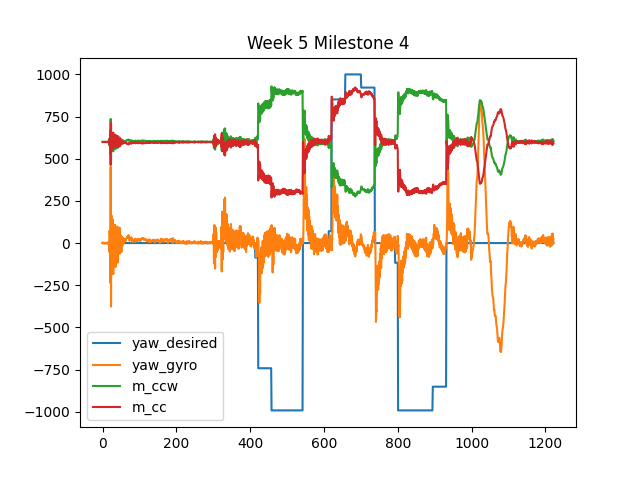

Data behind this chart, as committed beside it:
yaw_desired, yaw_gyro, m1, m2, m3, m4
0.000000, 0.04797, 600, 599, 599, 600
0.000000, -0.1657, 599, 600, 600, 599
0.000000, 0.2921, 600, 599, 599, 600
0.000000, -0.1046, 599, 600, 600, 599
0.000000, 0.04797, 600, 599, 599, 600
0.000000, -0.1962, 599, 600, 600, 599
0.000000, -0.1657, 599, 600, 600, 599
0.000000, 0.1395, 600, 599, 599, 600
0.000000, -0.1962, 599, 600, 600, 599
0.000000, -0.2572, 599, 600, 600, 599
0.000000, -0.2267, 599, 600, 600, 599
0.000000, 0.07849, 600, 599, 599, 600
0.000000, 0.04797, 600, 599, 599, 600
0.000000, 0.07849, 600, 599, 599, 600
0.000000, -0.3793, 598, 601, 601, 598
0.000000, 0.3837, 601, 598, 598, 601
0.000000, 0.17, 600, 599, 599, 600
0.000000, 0.6583, 601, 598, 598, 601
0.000000, -5.232, 584, 615, 615, 584
0.000000, 7.25, 621, 578, 578, 621
0.000000, 3.893, 611, 588, 588, 611
0.000000, -23.63, 529, 670, 670, 529
0.000000, 45.37, 736, 463, 463, 736
0.000000, -37.64, 487, 712, 712, 487
0.000000, 16.41, 649, 550, 550, 649
0.000000, 0.109, 600, 599, 599, 600
0.000000, -3.736, 588, 611, 611, 588
0.000000, -3.218, 590, 609, 609, 590
0.000000, 13.84, 641, 558, 558, 641
0.000000, -18.45, 544, 655, 655, 544
0.000000, 9.326, 627, 572, 572, 627
0.000000, 1.269, 603, 596, 596, 603
0.000000, -5.232, 584, 615, 615, 584
0.000000, -0.7455, 597, 602, 602, 597
0.000000, 10.82, 632, 567, 567, 632
0.000000, -14.2, 557, 642, 642, 557
0.000000, 6.182, 618, 581, 581, 618
0.000000, 2.795, 608, 591, 591, 608
0.000000, -5.11, 584, 615, 615, 584
0.000000, -1.57, 595, 604, 604, 595
0.000000, 9.753, 629, 570, 570, 629
0.000000, -11.67, 564, 635, 635, 564
0.000000, 4.595, 613, 586, 586, 613
0.000000, 3.832, 611, 588, 588, 611
0.000000, -4.499, 586, 613, 613, 586
0.000000, -2.546, 592, 607, 607, 592
0.000000, 9.173, 627, 572, 572, 627
0.000000, -6.361, 580, 619, 619, 580
0.000000, -1.203, 596, 603, 603, 596
0.000000, 4.748, 614, 585, 585, 614
0.000000, 1.543, 604, 595, 595, 604
0.000000, -5.323, 584, 615, 615, 584
0.000000, 3.832, 611, 588, 588, 611
0.000000, 1.025, 603, 596, 596, 603
0.000000, -1.447, 595, 604, 604, 595
0.000000, 0.6278, 601, 598, 598, 601
0.000000, 3.069, 609, 590, 590, 609
0.000000, -0.1046, 599, 600, 600, 599
0.000000, 2.245, 606, 593, 593, 606
0.000000, 1.116, 603, 596, 596, 603
... 1,163 more rows
